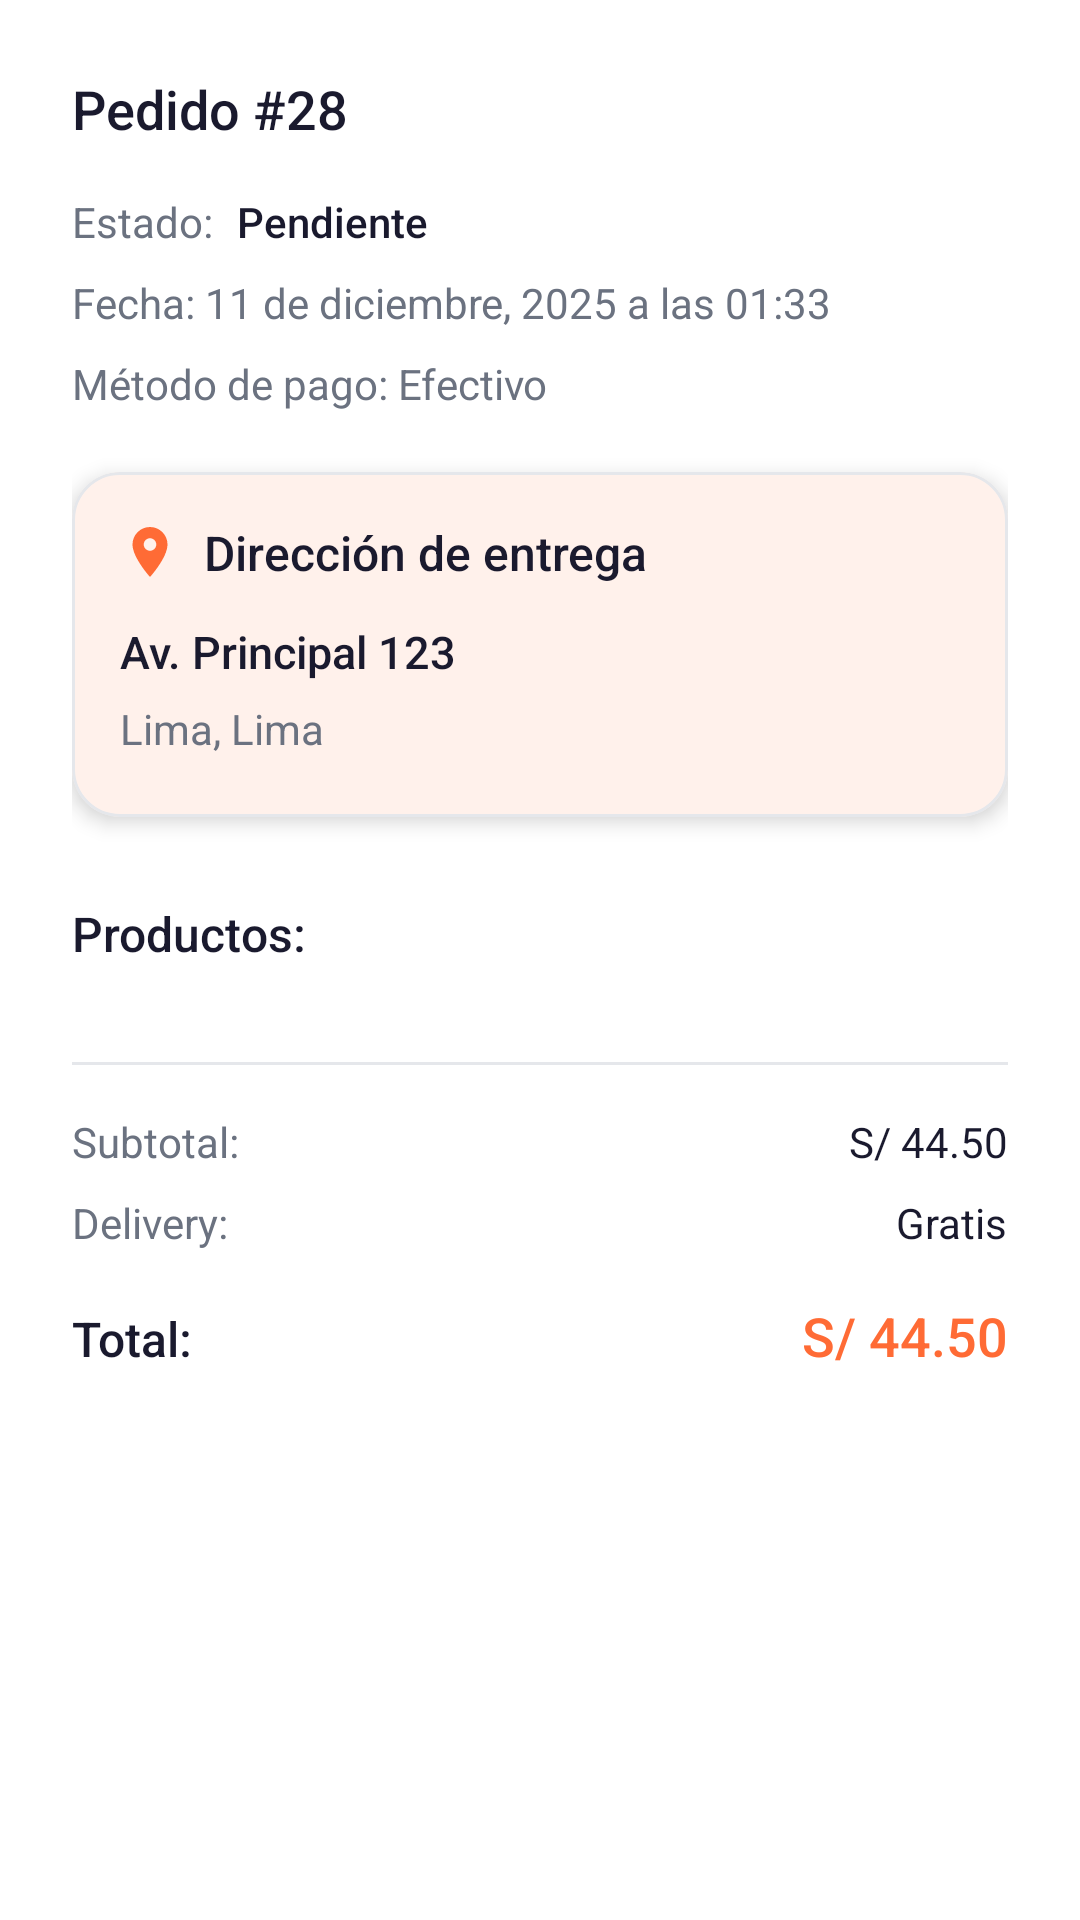

This screen was rendered from an Android layout file. Write that file and the resources it references.
<!-- AndroidManifest.xml: application theme Theme.Zipp -->
<!-- res/layout/dialog_order_details.xml -->
<?xml version="1.0" encoding="utf-8"?>
<androidx.core.widget.NestedScrollView xmlns:android="http://schemas.android.com/apk/res/android"
    xmlns:app="http://schemas.android.com/apk/res-auto"
    android:layout_width="match_parent"
    android:layout_height="wrap_content"
    android:maxHeight="600dp"
    android:background="@color/surface"
    android:fillViewport="true">

    <LinearLayout
        android:layout_width="match_parent"
        android:layout_height="wrap_content"
        android:orientation="vertical"
        android:padding="24dp"
        android:background="@color/surface">

        
        <TextView
            android:id="@+id/tv_order_id"
            android:layout_width="wrap_content"
            android:layout_height="wrap_content"
            android:text="Pedido #28"
            android:textColor="@color/text_primary"
            android:textSize="18sp"
            android:fontFamily="sans-serif-medium"
            android:layout_marginBottom="16dp" />

        
        <LinearLayout
            android:layout_width="match_parent"
            android:layout_height="wrap_content"
            android:orientation="horizontal"
            android:gravity="center_vertical"
            android:layout_marginBottom="8dp">

            <TextView
                android:layout_width="wrap_content"
                android:layout_height="wrap_content"
                android:text="Estado:"
                android:textColor="@color/text_secondary"
                android:textSize="14sp" />

            <TextView
                android:id="@+id/tv_order_status"
                android:layout_width="wrap_content"
                android:layout_height="wrap_content"
                android:text="Pendiente"
                android:textColor="@color/text_primary"
                android:textSize="14sp"
                android:fontFamily="sans-serif-medium"
                android:layout_marginStart="8dp" />

        </LinearLayout>

        
        <TextView
            android:id="@+id/tv_order_date"
            android:layout_width="wrap_content"
            android:layout_height="wrap_content"
            android:text="Fecha: 11 de diciembre, 2025 a las 01:33"
            android:textColor="@color/text_secondary"
            android:textSize="14sp"
            android:layout_marginBottom="8dp" />

        
        <TextView
            android:id="@+id/tv_payment_method"
            android:layout_width="wrap_content"
            android:layout_height="wrap_content"
            android:text="Método de pago: Efectivo"
            android:textColor="@color/text_secondary"
            android:textSize="14sp"
            android:layout_marginBottom="20dp" />

        
        <com.google.android.material.card.MaterialCardView
            android:layout_width="match_parent"
            android:layout_height="wrap_content"
            android:layout_marginBottom="20dp"
            app:cardCornerRadius="16dp"
            app:cardElevation="4dp"
            app:strokeWidth="1dp"
            app:strokeColor="@color/divider"
            app:cardBackgroundColor="@color/card_background">

            <LinearLayout
                android:layout_width="match_parent"
                android:layout_height="wrap_content"
                android:orientation="vertical"
                android:padding="16dp">

                <LinearLayout
                    android:layout_width="match_parent"
                    android:layout_height="wrap_content"
                    android:orientation="horizontal"
                    android:gravity="center_vertical"
                    android:layout_marginBottom="12dp">

                    <ImageView
                        android:layout_width="20dp"
                        android:layout_height="20dp"
                        android:src="@drawable/ic_location"
                        app:tint="@color/primary" />

                    <TextView
                        android:layout_width="wrap_content"
                        android:layout_height="wrap_content"
                        android:text="Dirección de entrega"
                        android:textColor="@color/text_primary"
                        android:textSize="16sp"
                        android:fontFamily="sans-serif-medium"
                        android:layout_marginStart="8dp" />

                </LinearLayout>

                <TextView
                    android:id="@+id/tv_address_street"
                    android:layout_width="match_parent"
                    android:layout_height="wrap_content"
                    android:text="Av. Principal 123"
                    android:textColor="@color/text_primary"
                    android:textSize="15sp"
                    android:fontFamily="sans-serif-medium"
                    android:lineSpacingExtra="4dp"
                    android:layout_marginBottom="6dp" />

                <TextView
                    android:id="@+id/tv_address_city"
                    android:layout_width="match_parent"
                    android:layout_height="wrap_content"
                    android:text="Lima, Lima"
                    android:textColor="@color/text_secondary"
                    android:textSize="14sp"
                    android:layout_marginBottom="4dp" />

                <TextView
                    android:id="@+id/tv_address_postal"
                    android:layout_width="match_parent"
                    android:layout_height="wrap_content"
                    android:text="CP: 15001"
                    android:textColor="@color/text_secondary"
                    android:textSize="13sp"
                    android:layout_marginBottom="8dp"
                    android:visibility="gone" />

                <View
                    android:id="@+id/divider_reference"
                    android:layout_width="match_parent"
                    android:layout_height="1dp"
                    android:background="@color/divider"
                    android:layout_marginVertical="8dp"
                    android:visibility="gone" />

                <TextView
                    android:id="@+id/tv_address_reference"
                    android:layout_width="match_parent"
                    android:layout_height="wrap_content"
                    android:text="Referencia: Edificio azul, puerta 3"
                    android:textColor="@color/text_secondary"
                    android:textSize="14sp"
                    android:fontStyle="italic"
                    android:visibility="gone" />

            </LinearLayout>

        </com.google.android.material.card.MaterialCardView>

        
        <TextView
            android:layout_width="wrap_content"
            android:layout_height="wrap_content"
            android:text="Productos:"
            android:textColor="@color/text_primary"
            android:textSize="16sp"
            android:fontFamily="sans-serif-medium"
            android:layout_marginTop="8dp"
            android:layout_marginBottom="12dp" />

        <LinearLayout
            android:id="@+id/ll_products"
            android:layout_width="match_parent"
            android:layout_height="wrap_content"
            android:orientation="vertical"
            android:layout_marginBottom="20dp" />

        
        <View
            android:layout_width="match_parent"
            android:layout_height="1dp"
            android:background="@color/divider"
            android:layout_marginBottom="16dp" />

        <LinearLayout
            android:layout_width="match_parent"
            android:layout_height="wrap_content"
            android:orientation="horizontal"
            android:layout_marginBottom="8dp">

            <TextView
                android:layout_width="0dp"
                android:layout_height="wrap_content"
                android:layout_weight="1"
                android:text="Subtotal:"
                android:textColor="@color/text_secondary"
                android:textSize="14sp" />

            <TextView
                android:id="@+id/tv_subtotal"
                android:layout_width="wrap_content"
                android:layout_height="wrap_content"
                android:text="S/ 44.50"
                android:textColor="@color/text_primary"
                android:textSize="14sp" />

        </LinearLayout>

        <LinearLayout
            android:layout_width="match_parent"
            android:layout_height="wrap_content"
            android:orientation="horizontal"
            android:layout_marginBottom="8dp">

            <TextView
                android:layout_width="0dp"
                android:layout_height="wrap_content"
                android:layout_weight="1"
                android:text="Delivery:"
                android:textColor="@color/text_secondary"
                android:textSize="14sp" />

            <TextView
                android:id="@+id/tv_delivery"
                android:layout_width="wrap_content"
                android:layout_height="wrap_content"
                android:text="Gratis"
                android:textColor="@color/text_primary"
                android:textSize="14sp" />

        </LinearLayout>

        <LinearLayout
            android:layout_width="match_parent"
            android:layout_height="wrap_content"
            android:orientation="horizontal"
            android:layout_marginTop="8dp">

            <TextView
                android:layout_width="0dp"
                android:layout_height="wrap_content"
                android:layout_weight="1"
                android:text="Total:"
                android:textColor="@color/text_primary"
                android:textSize="16sp"
                android:fontFamily="sans-serif-medium" />

            <TextView
                android:id="@+id/tv_total"
                android:layout_width="wrap_content"
                android:layout_height="wrap_content"
                android:text="S/ 44.50"
                android:textColor="@color/primary"
                android:textSize="18sp"
                android:fontFamily="sans-serif-medium" />

        </LinearLayout>

        
        <LinearLayout
            android:id="@+id/ll_notes"
            android:layout_width="match_parent"
            android:layout_height="wrap_content"
            android:orientation="vertical"
            android:layout_marginTop="16dp"
            android:visibility="gone">

            <TextView
                android:layout_width="wrap_content"
                android:layout_height="wrap_content"
                android:text="Notas:"
                android:textColor="@color/text_secondary"
                android:textSize="14sp"
                android:fontFamily="sans-serif-medium"
                android:layout_marginBottom="4dp" />

            <TextView
                android:id="@+id/tv_notes"
                android:layout_width="match_parent"
                android:layout_height="wrap_content"
                android:text="Notas del pedido"
                android:textColor="@color/text_primary"
                android:textSize="14sp"
                android:background="@drawable/bg_notes"
                android:padding="12dp" />

        </LinearLayout>

        
        <Button
            android:id="@+id/btn_close"
            android:layout_width="match_parent"
            android:layout_height="56dp"
            android:text="Cerrar"
            android:textColor="@color/surface"
            android:textSize="16sp"
            android:textStyle="bold"
            android:background="@drawable/bg_button_close"
            android:layout_marginTop="24dp"
            android:elevation="4dp" />

    </LinearLayout>

</androidx.core.widget.NestedScrollView>
<!-- resources referenced by this layout -->
<resources>
  <color name="card_background">#FFFFFF</color>
  <color name="divider">#E5E7EB</color>
  <color name="primary">#FF6B35</color>
  <color name="surface">#FFFFFF</color>
  <color name="text_primary">#1A1A2E</color>
  <color name="text_secondary">#6B7280</color>
  <!-- drawable bg_notes (drawable) -->
  <?xml version="1.0" encoding="utf-8"?>
  <shape xmlns:android="http://schemas.android.com/apk/res/android"
      android:shape="rectangle">
      <solid android:color="@color/surface" />
      <corners android:radius="8dp" />
      <stroke
          android:width="1dp"
          android:color="@color/divider" />
  </shape>
  <!-- drawable ic_location (drawable) -->
  <?xml version="1.0" encoding="utf-8"?>
  <vector xmlns:android="http://schemas.android.com/apk/res/android"
      android:width="24dp"
      android:height="24dp"
      android:viewportWidth="24"
      android:viewportHeight="24">
      <path
          android:fillColor="#000000"
          android:pathData="M12,2C8.13,2 5,5.13 5,9c0,5.25 7,13 7,13s7,-7.75 7,-13c0,-3.87 -3.13,-7 -7,-7zM12,11.5c-1.38,0 -2.5,-1.12 -2.5,-2.5s1.12,-2.5 2.5,-2.5 2.5,1.12 2.5,2.5 -1.12,2.5 -2.5,2.5z"/>
  </vector>
  <style name="Theme.Zipp" parent="Theme.Material3.Light.NoActionBar">
          
          <item name="colorPrimary">@color/primary</item>
          <item name="colorPrimaryDark">@color/primary_dark</item>
          <item name="colorPrimaryContainer">@color/primary_container</item>
          <item name="colorOnPrimary">@color/text_on_primary</item>
          
          
          <item name="colorSecondary">@color/secondary</item>
          <item name="colorSecondaryContainer">@color/secondary_container</item>
          <item name="colorOnSecondary">@color/text_on_secondary</item>
          
          
          <item name="android:colorBackground">@color/background</item>
          <item name="colorSurface">@color/surface</item>
          <item name="colorSurfaceVariant">@color/surface_variant</item>
          
          
          <item name="android:statusBarColor">@color/primary</item>
          <item name="android:navigationBarColor">@color/surface</item>
          
          
          <item name="colorError">@color/error</item>
      </style>
  <color name="primary_dark">#E85A2A</color>
  <color name="primary_container">#FFEDE6</color>
  <color name="text_on_primary">#FFFFFF</color>
  <color name="secondary">#004E64</color>
  <color name="secondary_container">#E0F7FA</color>
  <color name="text_on_secondary">#FFFFFF</color>
  <color name="background">#FAFAFA</color>
  <color name="surface_variant">#F5F5F5</color>
  <color name="error">#EF4444</color>
</resources>
